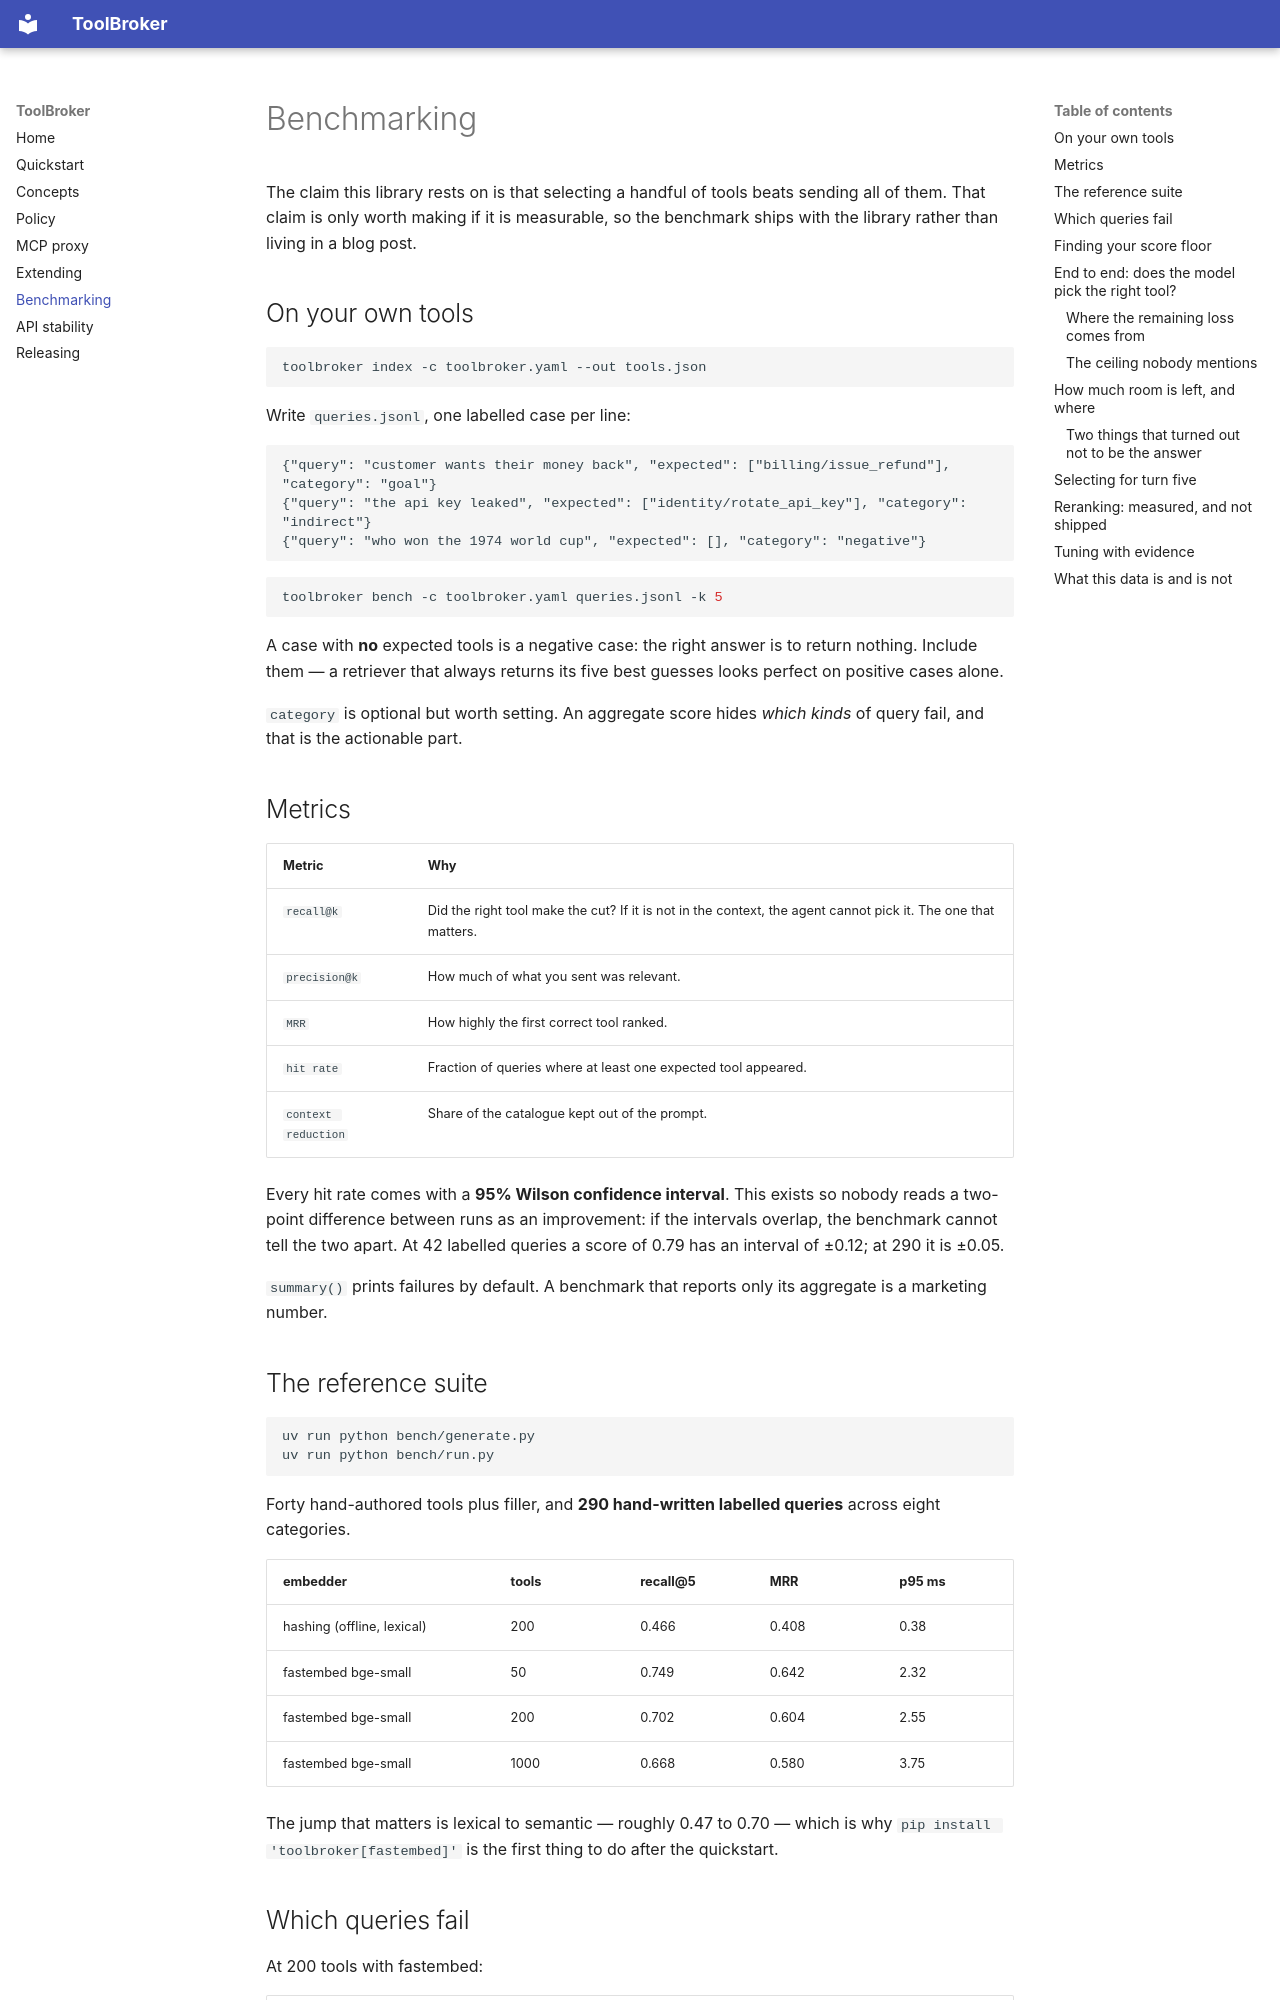

repository: iamrameshwar/tool-broker · page: benchmarking/index.html · generator: mkdocs

# Benchmarking

The claim this library rests on is that selecting a handful of tools beats sending all
of them. That claim is only worth making if it is measurable, so the benchmark ships
with the library rather than living in a blog post.

## On your own tools

```bash
toolbroker index -c toolbroker.yaml --out tools.json
```

Write `queries.jsonl`, one labelled case per line:

```jsonl
{"query": "customer wants their money back", "expected": ["billing/issue_refund"], "category": "goal"}
{"query": "the api key leaked", "expected": ["identity/rotate_api_key"], "category": "indirect"}
{"query": "who won the 1974 world cup", "expected": [], "category": "negative"}
```

```bash
toolbroker bench -c toolbroker.yaml queries.jsonl -k 5
```

A case with **no** expected tools is a negative case: the right answer is to return
nothing. Include them — a retriever that always returns its five best guesses looks
perfect on positive cases alone.

`category` is optional but worth setting. An aggregate score hides *which kinds* of
query fail, and that is the actionable part.

## Metrics

| Metric | Why |
|---|---|
| `recall@k` | Did the right tool make the cut? If it is not in the context, the agent cannot pick it. The one that matters. |
| `precision@k` | How much of what you sent was relevant. |
| `MRR` | How highly the first correct tool ranked. |
| `hit rate` | Fraction of queries where at least one expected tool appeared. |
| `context reduction` | Share of the catalogue kept out of the prompt. |

Every hit rate comes with a **95% Wilson confidence interval**. This exists so nobody
reads a two-point difference between runs as an improvement: if the intervals overlap,
the benchmark cannot tell the two apart. At 42 labelled queries a score of 0.79 has an
interval of ±0.12; at 290 it is ±0.05.

`summary()` prints failures by default. A benchmark that reports only its aggregate is a
marketing number.

## The reference suite

```bash
uv run python bench/generate.py
uv run python bench/run.py
```

Forty hand-authored tools plus filler, and **290 hand-written labelled queries** across
eight categories.

| embedder | tools | recall@5 | MRR | p95 ms |
|---|---|---|---|---|
| hashing (offline, lexical) | 200 | 0.466 | 0.408 | 0.38 |
| fastembed bge-small | 50 | 0.749 | 0.642 | 2.32 |
| fastembed bge-small | 200 | 0.702 | 0.604 | 2.55 |
| fastembed bge-small | 1000 | 0.668 | 0.580 | 3.75 |

The jump that matters is lexical to semantic — roughly 0.47 to 0.70 — which is why
`pip install 'toolbroker[fastembed]'` is the first thing to do after the quickstart.
